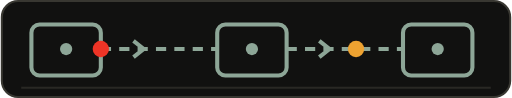
t = 0.00 s
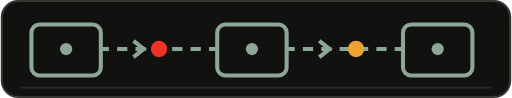
t = 0.58 s
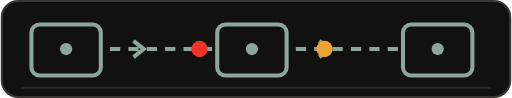
t = 0.98 s
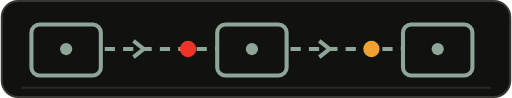
t = 1.44 s
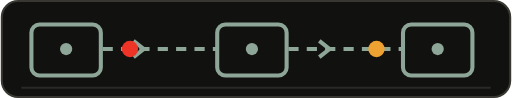
t = 2.01 s
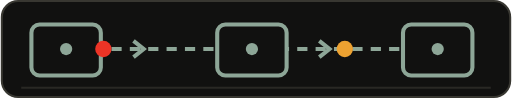
t = 2.33 s

The animated SVG that drew these frames (rendered in a browser with its animation timeline set to each time). Animation: 3 SMIL elements (animate=3); one cycle of 2.90 s, repeats indefinitely.

<svg xmlns="http://www.w3.org/2000/svg" width="250" height="48" viewBox="0 0 250 48" role="img"><title>MINICLOUD / JOB DISPATCH</title><desc>Small animated project-specific status visualization in a dark sage and red dashboard style.</desc><rect x="0.5" y="0.5" width="249" height="47" rx="8" fill="#111110" stroke="#383731"/><path d="M10 43H240" stroke="#292824" stroke-width="1"/><g fill="none" stroke="#8DA697" stroke-width="2"><rect x="15" y="12" width="34" height="25" rx="4"/><rect x="106" y="12" width="34" height="25" rx="4"/><rect x="197" y="12" width="34" height="25" rx="4"/><path d="M49 24H106M140 24H197" stroke-dasharray="5 4"><animate attributeName="stroke-dashoffset" values="0;-18" dur="1.3s" repeatCount="indefinite"/></path><path d="M65 20l5 4-5 4M156 20l5 4-5 4"/></g><circle cx="82" cy="24" r="4" fill="#ED3426"><animate attributeName="cx" values="49;106;49" dur="2.3s" repeatCount="indefinite"/></circle><circle cx="174" cy="24" r="4" fill="#EDA231"><animate attributeName="cx" values="140;197;140" dur="2.3s" begin=".6s" repeatCount="indefinite"/></circle><g fill="#8DA697"><circle cx="32" cy="24" r="3"/><circle cx="123" cy="24" r="3"/><circle cx="214" cy="24" r="3"/></g></svg>
